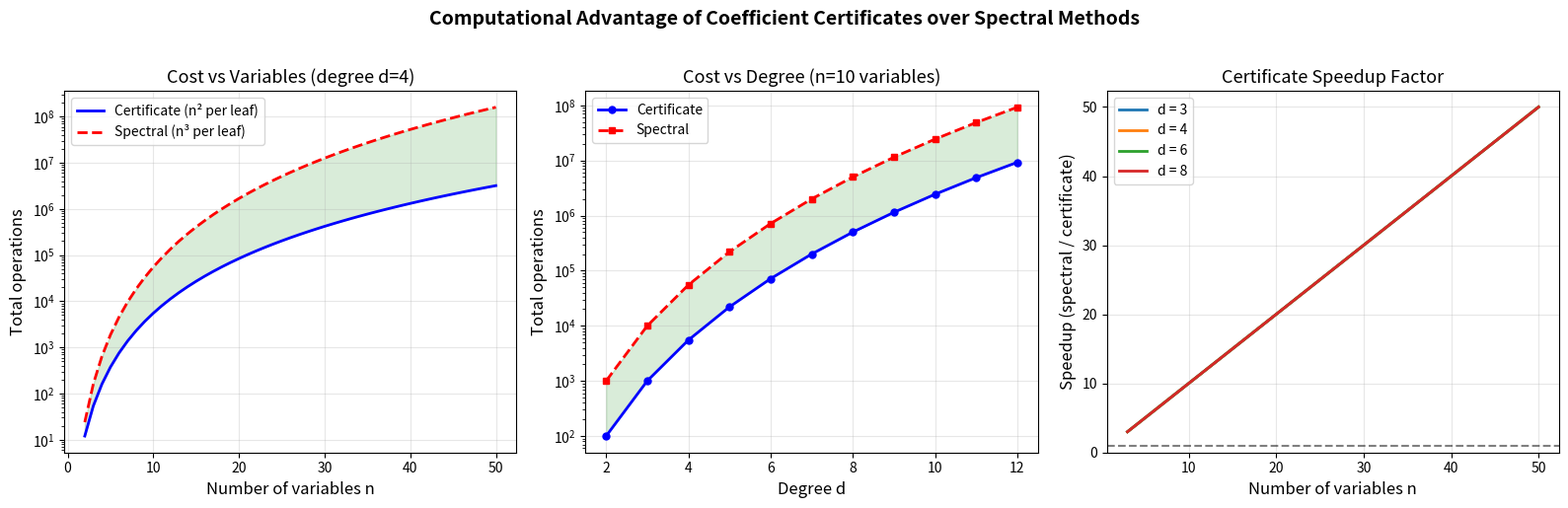

This figure's Python source:
#!/usr/bin/env python3
"""
Visualization: Complexity Comparison

Compares the computational cost of spectral (eigenvalue) certification
vs coefficient-inequality certification for Lorentzian polynomials.
Shows the asymptotic advantage of the discrete certificate approach.
"""

import numpy as np
import matplotlib.pyplot as plt
from math import comb


def certificate_cost(n, d):
    """Number of inequality checks for the coefficient certificate."""
    if d < 2:
        return n
    n_leaves = comb(n + d - 3, d - 2)
    return n * n * n_leaves


def spectral_cost(n, d):
    """Cost of eigenvalue decomposition for all quadratic leaves."""
    if d < 2:
        return n
    n_leaves = comb(n + d - 3, d - 2)
    return n_leaves * n ** 3  # n³ per eigenvalue decomposition


fig, axes = plt.subplots(1, 3, figsize=(16, 5))

# --- Panel 1: Cost vs n (fixed d=4) ---
ax1 = axes[0]
n_range = np.arange(2, 51)
d_fixed = 4

cert_costs = [certificate_cost(n, d_fixed) for n in n_range]
spec_costs = [spectral_cost(n, d_fixed) for n in n_range]

ax1.semilogy(n_range, cert_costs, 'b-', linewidth=2, label='Certificate (n² per leaf)')
ax1.semilogy(n_range, spec_costs, 'r--', linewidth=2, label='Spectral (n³ per leaf)')
ax1.fill_between(n_range, cert_costs, spec_costs, alpha=0.15, color='green')

ax1.set_xlabel('Number of variables n', fontsize=12)
ax1.set_ylabel('Total operations', fontsize=12)
ax1.set_title(f'Cost vs Variables (degree d={d_fixed})', fontsize=13)
ax1.legend(fontsize=10)
ax1.grid(True, alpha=0.3)

# --- Panel 2: Cost vs d (fixed n=10) ---
ax2 = axes[1]
n_fixed = 10
d_range = np.arange(2, 13)

cert_costs_d = [certificate_cost(n_fixed, d) for d in d_range]
spec_costs_d = [spectral_cost(n_fixed, d) for d in d_range]

ax2.semilogy(d_range, cert_costs_d, 'b-o', linewidth=2, markersize=5,
              label='Certificate')
ax2.semilogy(d_range, spec_costs_d, 'r--s', linewidth=2, markersize=5,
              label='Spectral')
ax2.fill_between(d_range, cert_costs_d, spec_costs_d, alpha=0.15, color='green')

ax2.set_xlabel('Degree d', fontsize=12)
ax2.set_ylabel('Total operations', fontsize=12)
ax2.set_title(f'Cost vs Degree (n={n_fixed} variables)', fontsize=13)
ax2.legend(fontsize=10)
ax2.grid(True, alpha=0.3)

# --- Panel 3: Speedup ratio ---
ax3 = axes[2]

for d in [3, 4, 6, 8]:
    n_vals = np.arange(3, 51)
    speedups = []
    for n in n_vals:
        cc = certificate_cost(n, d)
        sc = spectral_cost(n, d)
        speedups.append(sc / cc if cc > 0 else 1)
    ax3.plot(n_vals, speedups, linewidth=2, label=f'd = {d}')

ax3.axhline(y=1, color='k', linestyle='--', alpha=0.5)
ax3.set_xlabel('Number of variables n', fontsize=12)
ax3.set_ylabel('Speedup (spectral / certificate)', fontsize=12)
ax3.set_title('Certificate Speedup Factor', fontsize=13)
ax3.legend(fontsize=10)
ax3.grid(True, alpha=0.3)
ax3.set_ylim(0, None)

fig.suptitle('Computational Advantage of Coefficient Certificates over Spectral Methods',
             fontsize=14, fontweight='bold', y=1.02)

plt.tight_layout()
plt.savefig('viz_complexity_comparison.png', dpi=150, bbox_inches='tight')
print("Saved viz_complexity_comparison.png")
